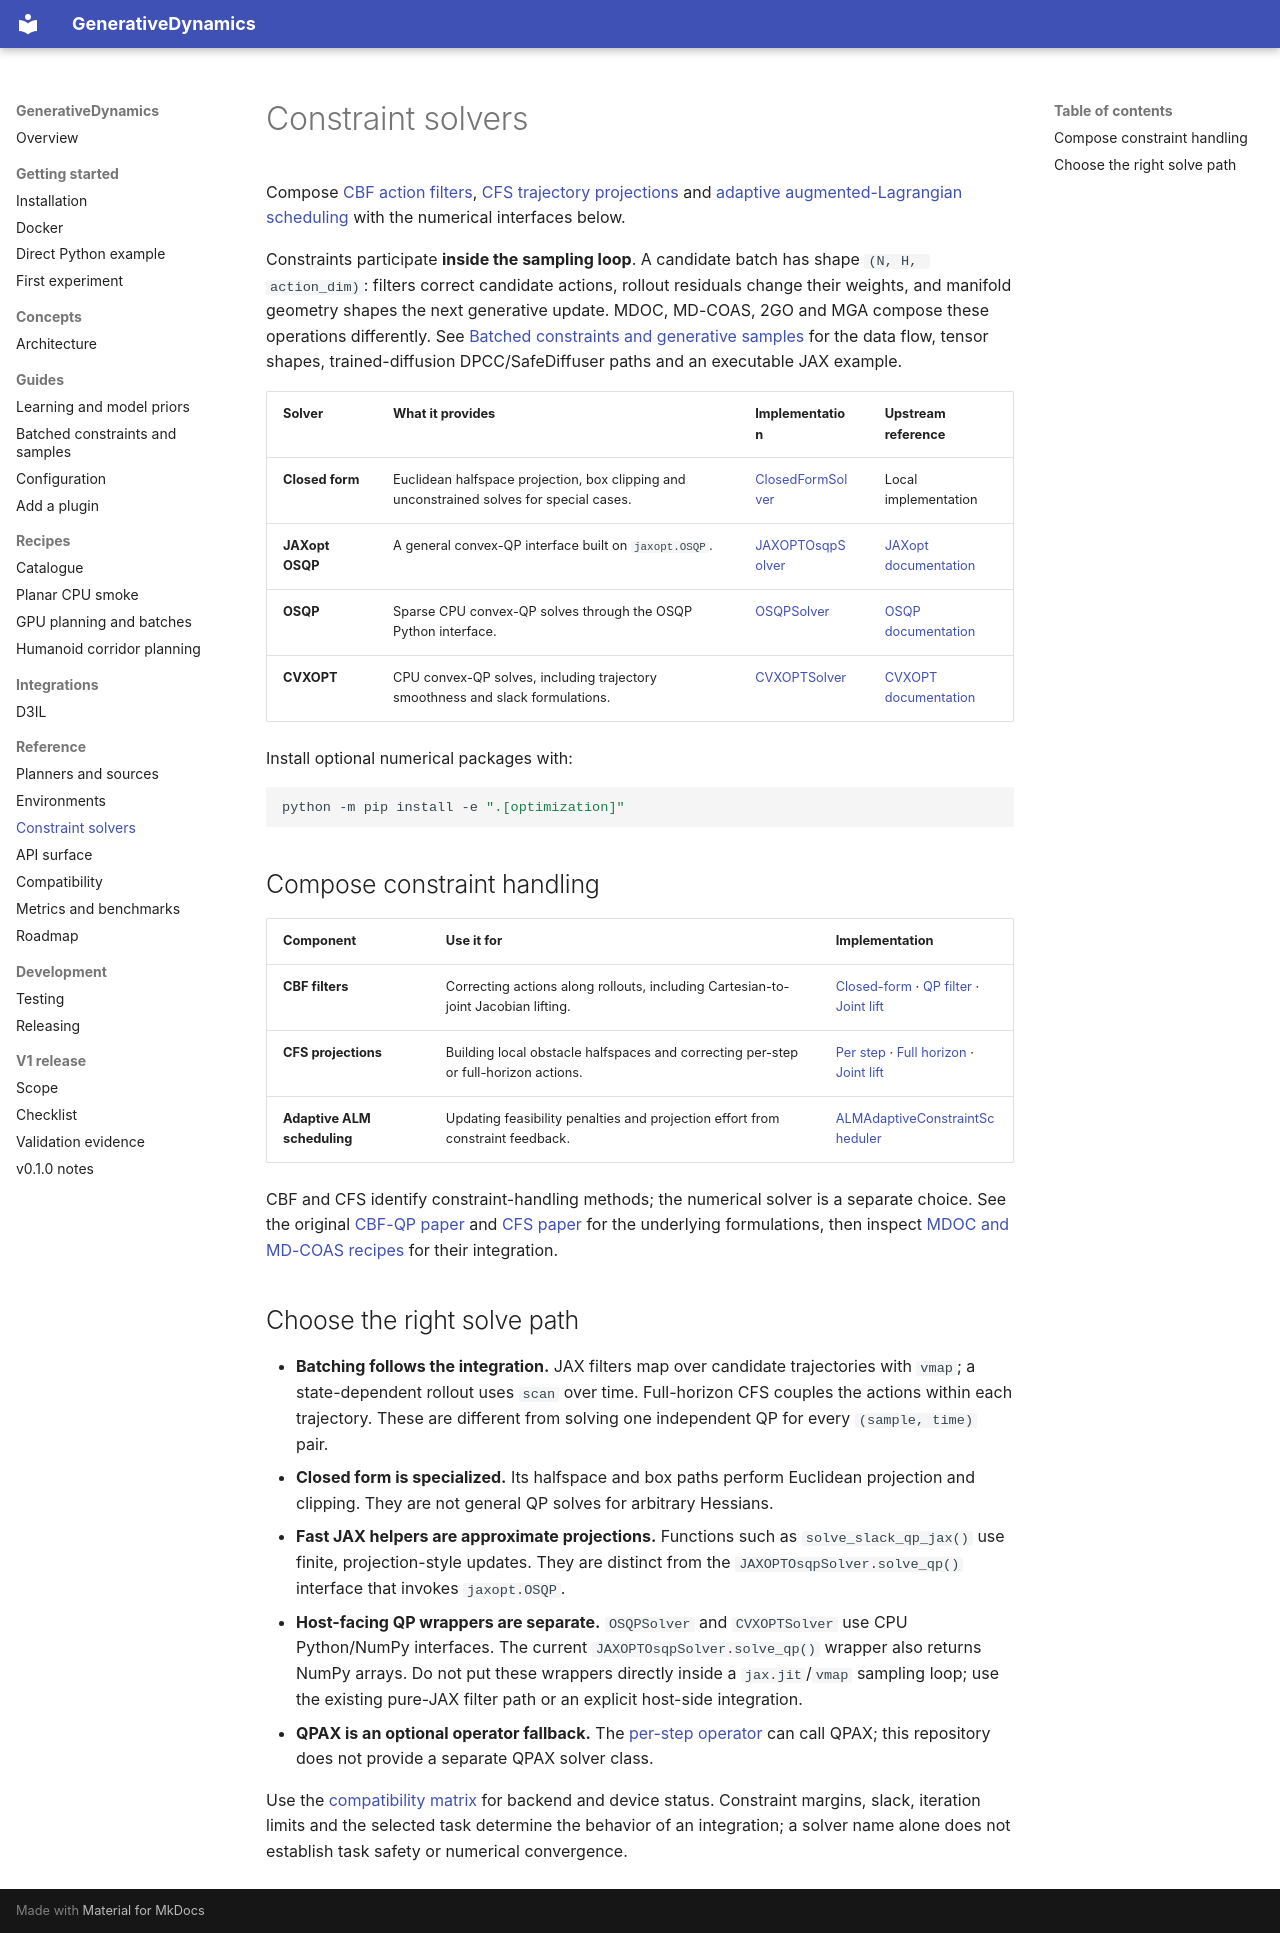

repository: hhhhzl/genedynamics · page: reference/constraints/index.html · generator: mkdocs

# Constraint solvers

Compose [CBF action filters](https://github.com/hhhhzl/genedynamics/tree/release/v1-open-source/genedynamics/core/constraints/action_filters),
[CFS trajectory projections](https://github.com/hhhhzl/genedynamics/blob/release/v1-open-source/genedynamics/core/constraints/action_filters/cfs_qp_full.py)
and [adaptive augmented-Lagrangian scheduling](https://github.com/hhhhzl/genedynamics/blob/release/v1-open-source/genedynamics/core/constraints/schedulers/ConstraintScheduler/almadaptive/alm_adaptive.py)
with the numerical interfaces below.

Constraints participate **inside the sampling loop**. A candidate batch has
shape `(N, H, action_dim)`: filters correct candidate actions, rollout residuals
change their weights, and manifold geometry shapes the next generative update.
MDOC, MD-COAS, 2GO and MGA compose these operations differently. See
[Batched constraints and generative samples](../guides/batched-constraints.md)
for the data flow, tensor shapes, trained-diffusion DPCC/SafeDiffuser paths and
an executable JAX example.

| Solver | What it provides | Implementation | Upstream reference |
| --- | --- | --- | --- |
| **Closed form** | Euclidean halfspace projection, box clipping and unconstrained solves for special cases. | [ClosedFormSolver](https://github.com/hhhhzl/genedynamics/blob/release/v1-open-source/genedynamics/core/constraints/solvers/closed_form.py) | Local implementation |
| **JAXopt OSQP** | A general convex-QP interface built on `jaxopt.OSQP`. | [JAXOPTOsqpSolver](https://github.com/hhhhzl/genedynamics/blob/release/v1-open-source/genedynamics/core/constraints/solvers/jaxopt_osqp_solver.py) | [JAXopt documentation](https://jaxopt.github.io/stable/quadratic_programming.html) |
| **OSQP** | Sparse CPU convex-QP solves through the OSQP Python interface. | [OSQPSolver](https://github.com/hhhhzl/genedynamics/blob/release/v1-open-source/genedynamics/core/constraints/solvers/osqp_solver.py) | [OSQP documentation](https://osqp.org/docs/index.html) |
| **CVXOPT** | CPU convex-QP solves, including trajectory smoothness and slack formulations. | [CVXOPTSolver](https://github.com/hhhhzl/genedynamics/blob/release/v1-open-source/genedynamics/core/constraints/solvers/cvxopt_solver.py) | [CVXOPT documentation](https://cvxopt.org/userguide/coneprog.html#quadratic-programming) |

Install optional numerical packages with:

```bash
python -m pip install -e ".[optimization]"
```

## Compose constraint handling

| Component | Use it for | Implementation |
| --- | --- | --- |
| **CBF filters** | Correcting actions along rollouts, including Cartesian-to-joint Jacobian lifting. | [Closed-form](https://github.com/hhhhzl/genedynamics/blob/release/v1-open-source/genedynamics/core/constraints/action_filters/cbf_closed_form.py) · [QP filter](https://github.com/hhhhzl/genedynamics/blob/release/v1-open-source/genedynamics/core/constraints/action_filters/cbf_qp.py) · [Joint lift](https://github.com/hhhhzl/genedynamics/blob/release/v1-open-source/genedynamics/core/constraints/action_filters/cbf_qp_joint_lift.py) |
| **CFS projections** | Building local obstacle halfspaces and correcting per-step or full-horizon actions. | [Per step](https://github.com/hhhhzl/genedynamics/blob/release/v1-open-source/genedynamics/core/constraints/action_filters/cfs_qp_perstep.py) · [Full horizon](https://github.com/hhhhzl/genedynamics/blob/release/v1-open-source/genedynamics/core/constraints/action_filters/cfs_qp_full.py) · [Joint lift](https://github.com/hhhhzl/genedynamics/blob/release/v1-open-source/genedynamics/core/constraints/convexify/cfs/action_joint_lift.py) |
| **Adaptive ALM scheduling** | Updating feasibility penalties and projection effort from constraint feedback. | [ALMAdaptiveConstraintScheduler](https://github.com/hhhhzl/genedynamics/blob/release/v1-open-source/genedynamics/core/constraints/schedulers/ConstraintScheduler/almadaptive/alm_adaptive.py) |

CBF and CFS identify constraint-handling methods; the numerical solver is a
separate choice. See the original [CBF-QP paper](https://arxiv.org/abs/1609.06408)
and [CFS paper](https://arxiv.org/abs/1709.00627) for the underlying formulations,
then inspect [MDOC and MD-COAS recipes](../recipes/index.md) for their integration.

## Choose the right solve path

- **Batching follows the integration.** JAX filters map over candidate
  trajectories with `vmap`; a state-dependent rollout uses `scan` over time.
  Full-horizon CFS couples the actions within each trajectory. These are
  different from solving one independent QP for every `(sample, time)` pair.
- **Closed form is specialized.** Its halfspace and box paths perform Euclidean
  projection and clipping. They are not general QP solves for arbitrary Hessians.
- **Fast JAX helpers are approximate projections.** Functions such as
  `solve_slack_qp_jax()` use finite, projection-style updates. They are distinct
  from the `JAXOPTOsqpSolver.solve_qp()` interface that invokes `jaxopt.OSQP`.
- **Host-facing QP wrappers are separate.** `OSQPSolver` and `CVXOPTSolver` use
  CPU Python/NumPy interfaces. The current `JAXOPTOsqpSolver.solve_qp()` wrapper
  also returns NumPy arrays. Do not put these wrappers directly inside a
  `jax.jit`/`vmap` sampling loop; use the existing pure-JAX filter path or an
  explicit host-side integration.
- **QPAX is an optional operator fallback.** The
  [per-step operator](https://github.com/hhhhzl/genedynamics/blob/release/v1-open-source/genedynamics/core/constraints/operators/qp/per_step_filter.py)
  can call QPAX; this repository does not provide a separate QPAX solver class.

Use the [compatibility matrix](compatibility.md) for backend and device status.
Constraint margins, slack, iteration limits and the selected task determine the
behavior of an integration; a solver name alone does not establish task safety
or numerical convergence.
